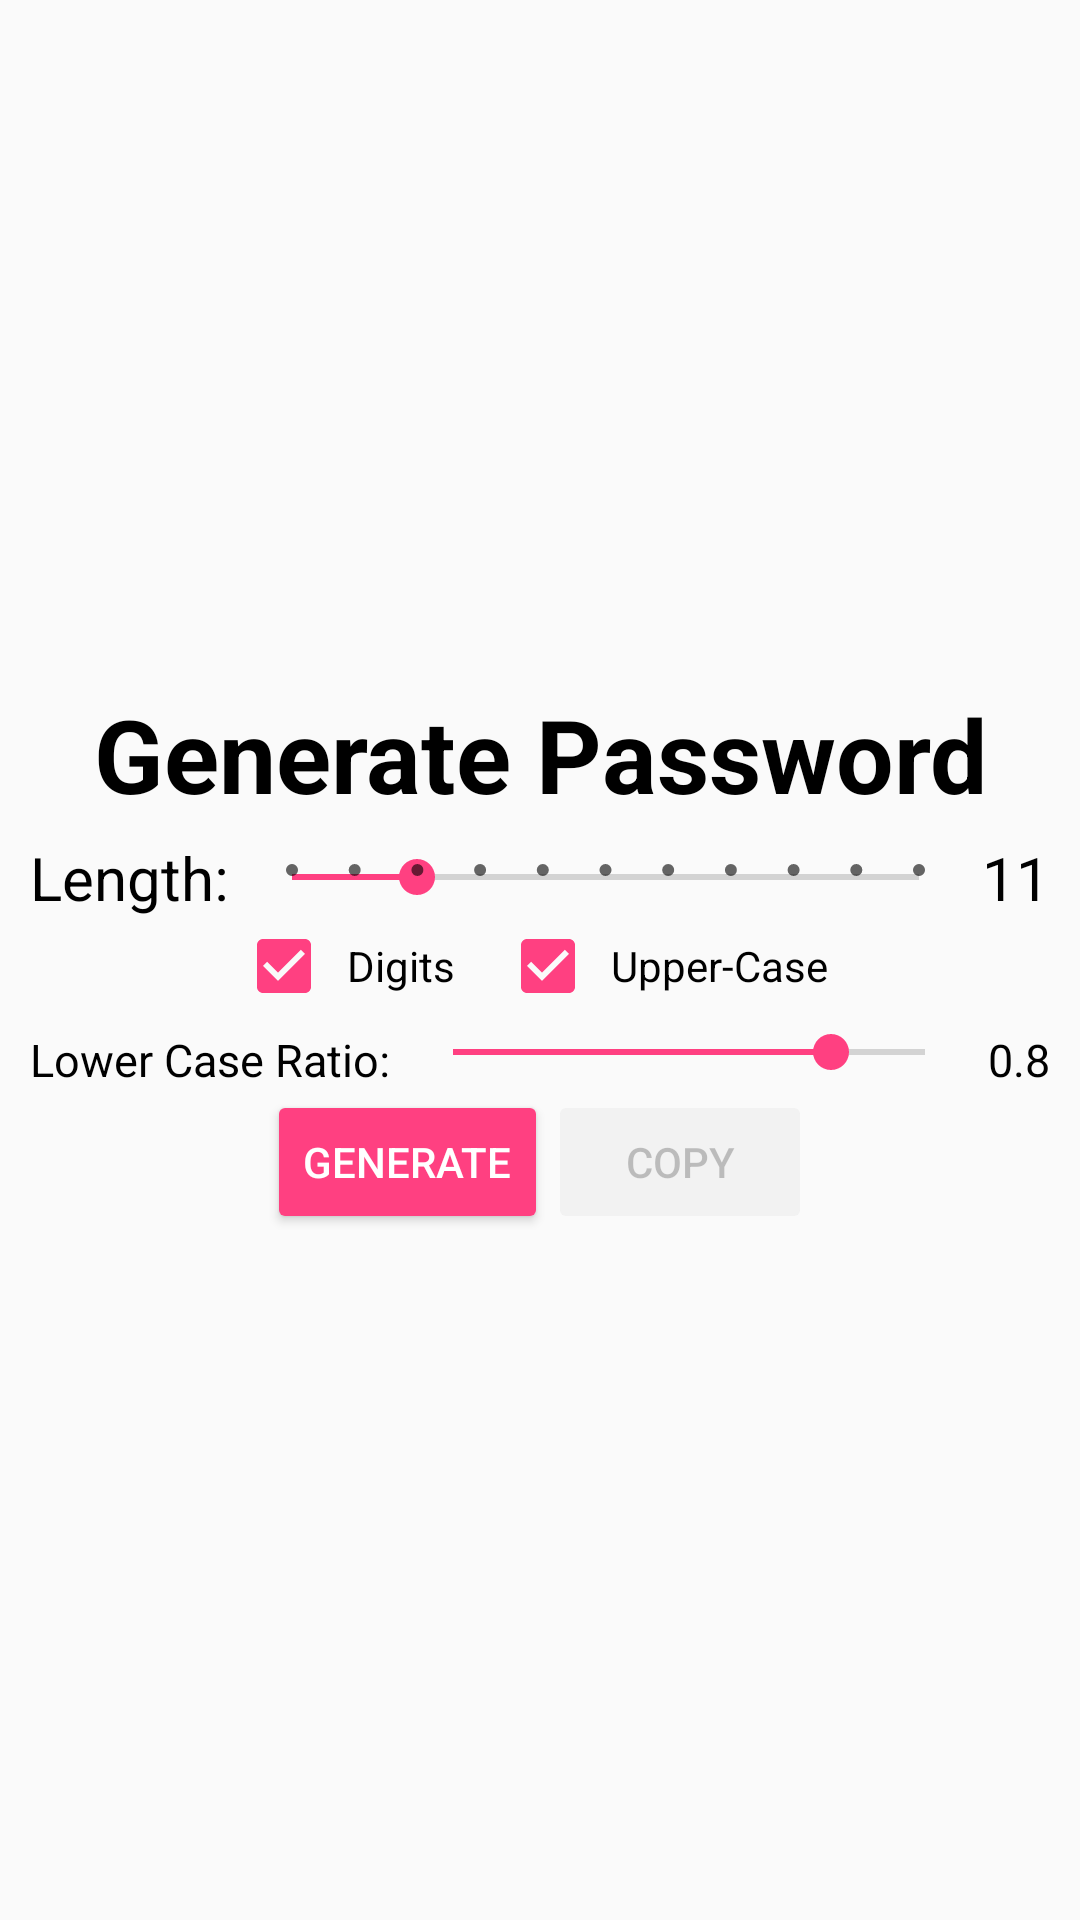

Write the Android layout XML for this screen, with the resource values it uses.
<!-- AndroidManifest.xml: application theme AppTheme -->
<!-- res/layout/generate_dialog.xml -->
<?xml version="1.0" encoding="utf-8"?>
<LinearLayout xmlns:android="http://schemas.android.com/apk/res/android"
    xmlns:tools="http://schemas.android.com/tools"
    android:layout_width="match_parent"
    android:layout_height="match_parent"
    android:gravity="center"
    android:orientation="vertical"
    tools:context=".GenerateActivity">

    <TextView
        android:id="@+id/textView"
        android:layout_width="match_parent"
        android:layout_height="wrap_content"
        android:gravity="center_horizontal"
        android:text="@string/gen_pass"
        android:textAlignment="center"
        android:textColor="#000"
        android:textSize="34sp"
        android:textStyle="bold"
        tools:text="Generate Password" />

    <LinearLayout
        android:layout_width="match_parent"
        android:layout_height="wrap_content"
        android:orientation="horizontal">

        <TextView
            android:id="@+id/lenTxt"
            android:layout_width="wrap_content"
            android:layout_height="wrap_content"
            android:gravity="start"
            android:paddingEnd="5sp"
            android:paddingStart="10sp"
            android:paddingTop="5sp"
            android:text="@string/length"
            android:textColor="#000"
            android:textSize="20sp" />

        <SeekBar
            android:id="@+id/lenSeekBar"
            style="@style/Widget.AppCompat.SeekBar.Discrete"
            android:layout_width="0dp"
            android:layout_height="match_parent"
            android:layout_weight="1"
            android:max="10"
            android:paddingTop="5sp"
            android:progress="2" />

        <TextView
            android:id="@+id/lenNum"
            android:layout_width="wrap_content"
            android:layout_height="match_parent"
            android:gravity="end"
            android:paddingEnd="10sp"
            android:paddingStart="5sp"
            android:paddingTop="5sp"
            android:text="@string/_11"
            android:textColor="#000"
            android:textSize="20sp" />

    </LinearLayout>

    <LinearLayout
        android:layout_width="match_parent"
        android:layout_height="wrap_content"
        android:orientation="vertical">

        <LinearLayout
            android:layout_width="match_parent"
            android:layout_height="wrap_content"
            android:gravity="center">

            <CheckBox
                android:id="@+id/digitCheckBox"
                android:layout_width="wrap_content"
                android:layout_height="wrap_content"
                android:layout_marginEnd="5dp"
                android:layout_marginStart="5dp"
                android:checked="true"
                android:paddingEnd="5dp"
                android:paddingStart="5dp"
                android:text="@string/digits"
                tools:ignore="TouchTargetSizeCheck" />

            <CheckBox
                android:id="@+id/upperCheckBox"
                android:layout_width="wrap_content"
                android:layout_height="wrap_content"
                android:layout_marginEnd="5dp"
                android:layout_marginStart="5dp"
                android:checked="true"
                android:paddingEnd="5dp"
                android:paddingStart="5dp"
                android:text="@string/upper_case"
                tools:ignore="TouchTargetSizeCheck" />
        </LinearLayout>

        <LinearLayout
            android:id="@+id/layoutChecked"
            android:layout_width="match_parent"
            android:layout_height="wrap_content"
            android:orientation="horizontal">

            <TextView
                android:id="@+id/ratioTxt"
                android:layout_width="wrap_content"
                android:layout_height="wrap_content"
                android:gravity="start"
                android:paddingEnd="5sp"
                android:paddingStart="10sp"
                android:paddingTop="5sp"
                android:text="@string/lower_case_ratio"
                android:textColor="#000"
                android:textSize="15sp" />

            <SeekBar
                android:id="@+id/ratioSeekBar"
                android:layout_width="0dp"
                android:layout_height="match_parent"
                android:layout_weight="1"
                android:max="50"
                android:progress="40" />

            <TextView
                android:id="@+id/ratioNum"
                android:layout_width="wrap_content"
                android:layout_height="match_parent"
                android:gravity="end"
                android:paddingEnd="10sp"
                android:paddingStart="5sp"
                android:paddingTop="5sp"
                android:text="@string/_0_8"
                android:textColor="#000"
                android:textSize="15sp" />

        </LinearLayout>

    </LinearLayout>

    <TextView
        android:id="@+id/textPassGen"
        android:layout_width="match_parent"
        android:layout_height="wrap_content"
        android:layout_marginBottom="15dp"
        android:layout_marginTop="15dp"
        android:gravity="center"
        android:text="@string/generatedpassword"
        android:textColor="#000"
        android:textSize="25sp"
        android:textStyle="bold"
        android:visibility="gone" />

    <LinearLayout
        android:layout_width="match_parent"
        android:layout_height="wrap_content"
        android:gravity="center">

        <Button
            android:id="@+id/btnGen"
            style="@style/Base.Widget.AppCompat.Button.Colored"
            android:layout_width="wrap_content"
            android:layout_height="wrap_content"
            android:text="@string/generate" />

        <Button
            android:id="@+id/btnCopy"
            style="@style/Base.Widget.AppCompat.Button.Colored"
            android:layout_width="wrap_content"
            android:layout_height="wrap_content"
            android:enabled="false"
            android:text="@string/copy" />
    </LinearLayout>

</LinearLayout>
<!-- resources referenced by this layout -->
<resources>
  <string name="_0_8">0.8</string>
  <string name="_11">11</string>
  <string name="copy">Copy</string>
  <string name="digits">Digits</string>
  <string name="gen_pass">Generate Password</string>
  <string name="generate">Generate</string>
  <string name="generatedpassword">GeneratedPassword</string>
  <string name="length">Length:</string>
  <string name="lower_case_ratio">Lower Case Ratio:</string>
  <string name="upper_case">Upper-Case</string>
  <style name="AppTheme" parent="Base.Theme.AppCompat.Light.DarkActionBar">
          <item name="textInputStyle">@style/Widget.Design.TextInputLayout</item>
          
          <item name="colorPrimary">@color/colorPrimary</item>
          <item name="colorPrimaryDark">@color/colorPrimaryDark</item>
          <item name="colorAccent">@color/colorAccent</item>
      </style>
  <color name="colorPrimary">#3f51b5</color>
  <color name="colorPrimaryDark">#303F9F</color>
  <color name="colorAccent">#FF4081</color>
</resources>
